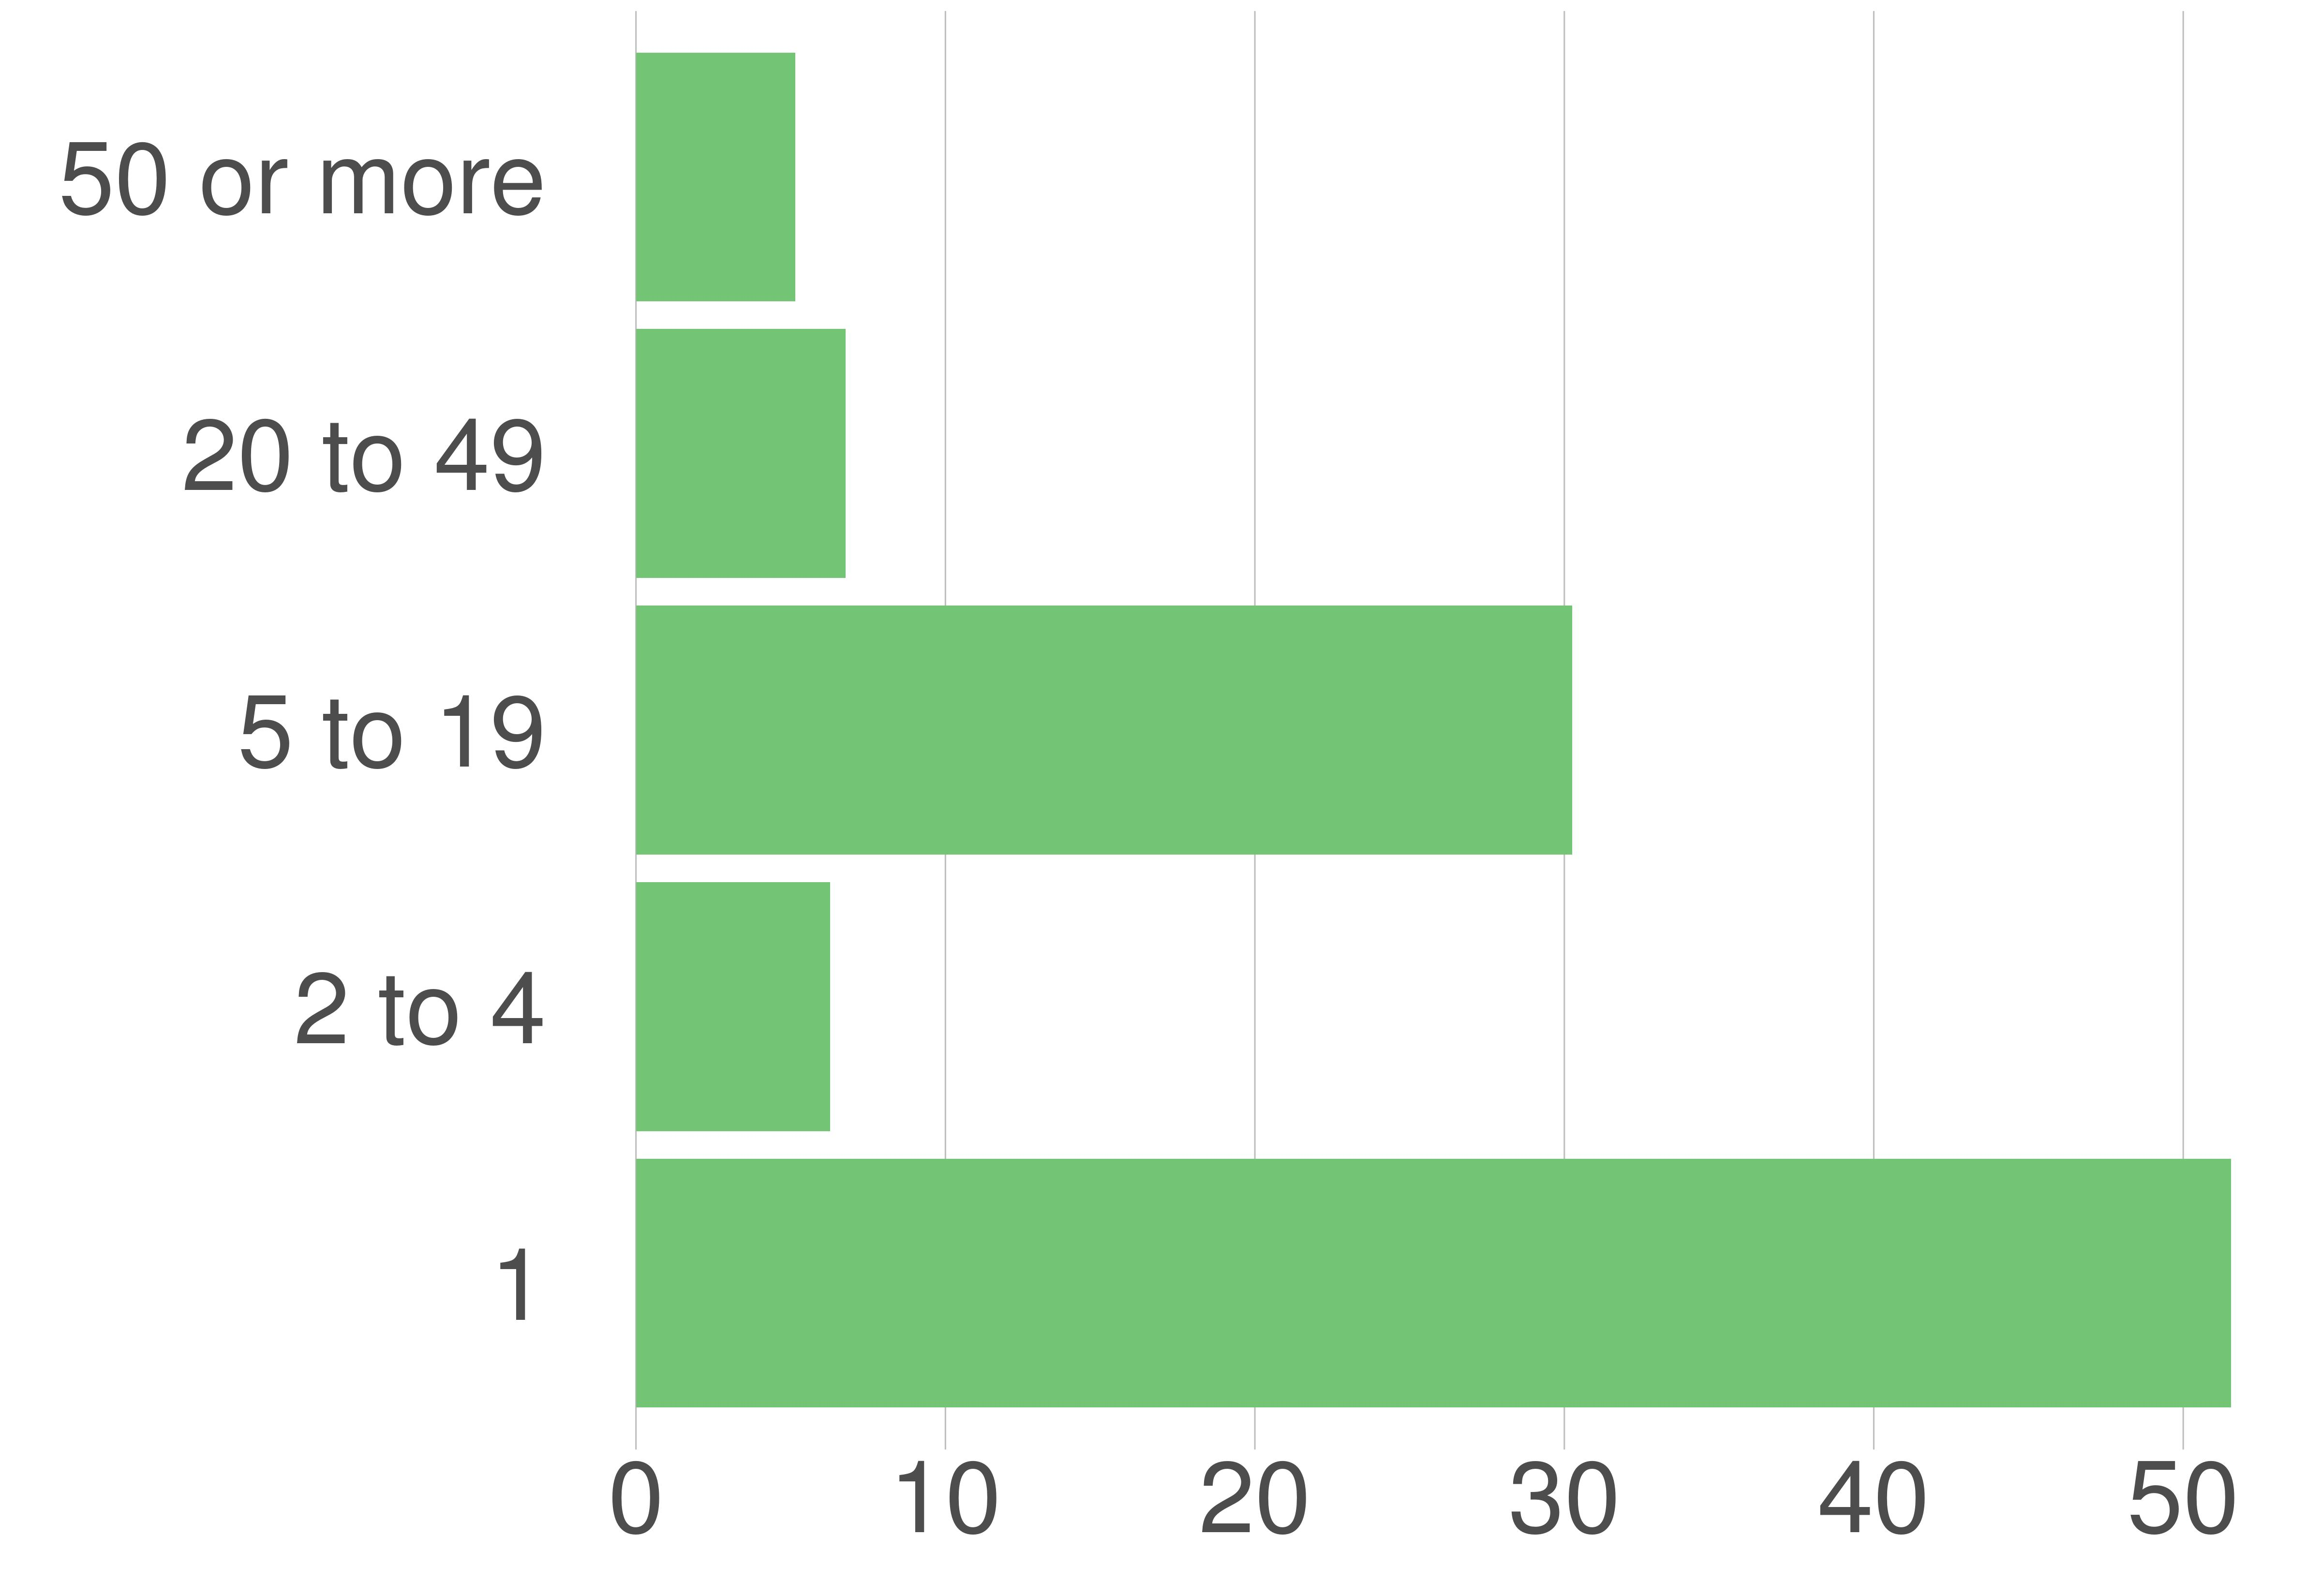

The file beside this chart, header and first rows:
variable, value, value_prop
1, 5371, 51.55
2 to 4, 654, 6.28
5 to 19, 3152, 30.25
20 to 49, 705, 6.77
50 or more, 537, 5.15
